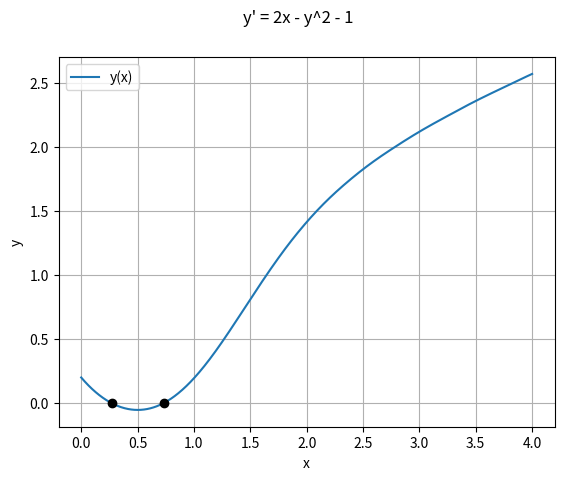

Reproduce this figure in Python.
import numpy as np
from scipy.integrate import solve_ivp
import matplotlib.pyplot as plt


# rownanie
def f(x, y):
    dydx = 2 * x - y**2 - 1
    return dydx


# funkcja potrzebna do znaleznienia miejsc zerowych
def event_to_track(x, y):
    return y


# warunek poczatkowy
y0 = [0.2]

# przedzial
T = np.linspace(0, 4, 1000)

# rozwiazanie
m = solve_ivp(f, (0, 4), y0=y0, method='RK45', events=event_to_track, t_eval=T)

print("Pierwiastki tego rownania znajduja sie w punktach x = {}".format(m.t_events[0]))

# wykres
plt.plot(m.t, m.y[0], '-', label="y(x)")

# zaznaczenie pierwiastkow na wykresie
plt.plot(m.t_events[0], m.y_events[0], 'ko')

plt.grid()
plt.legend()
plt.suptitle("y' = 2x - y^2 - 1")
plt.xlabel('x')
plt.ylabel('y')
plt.show()
